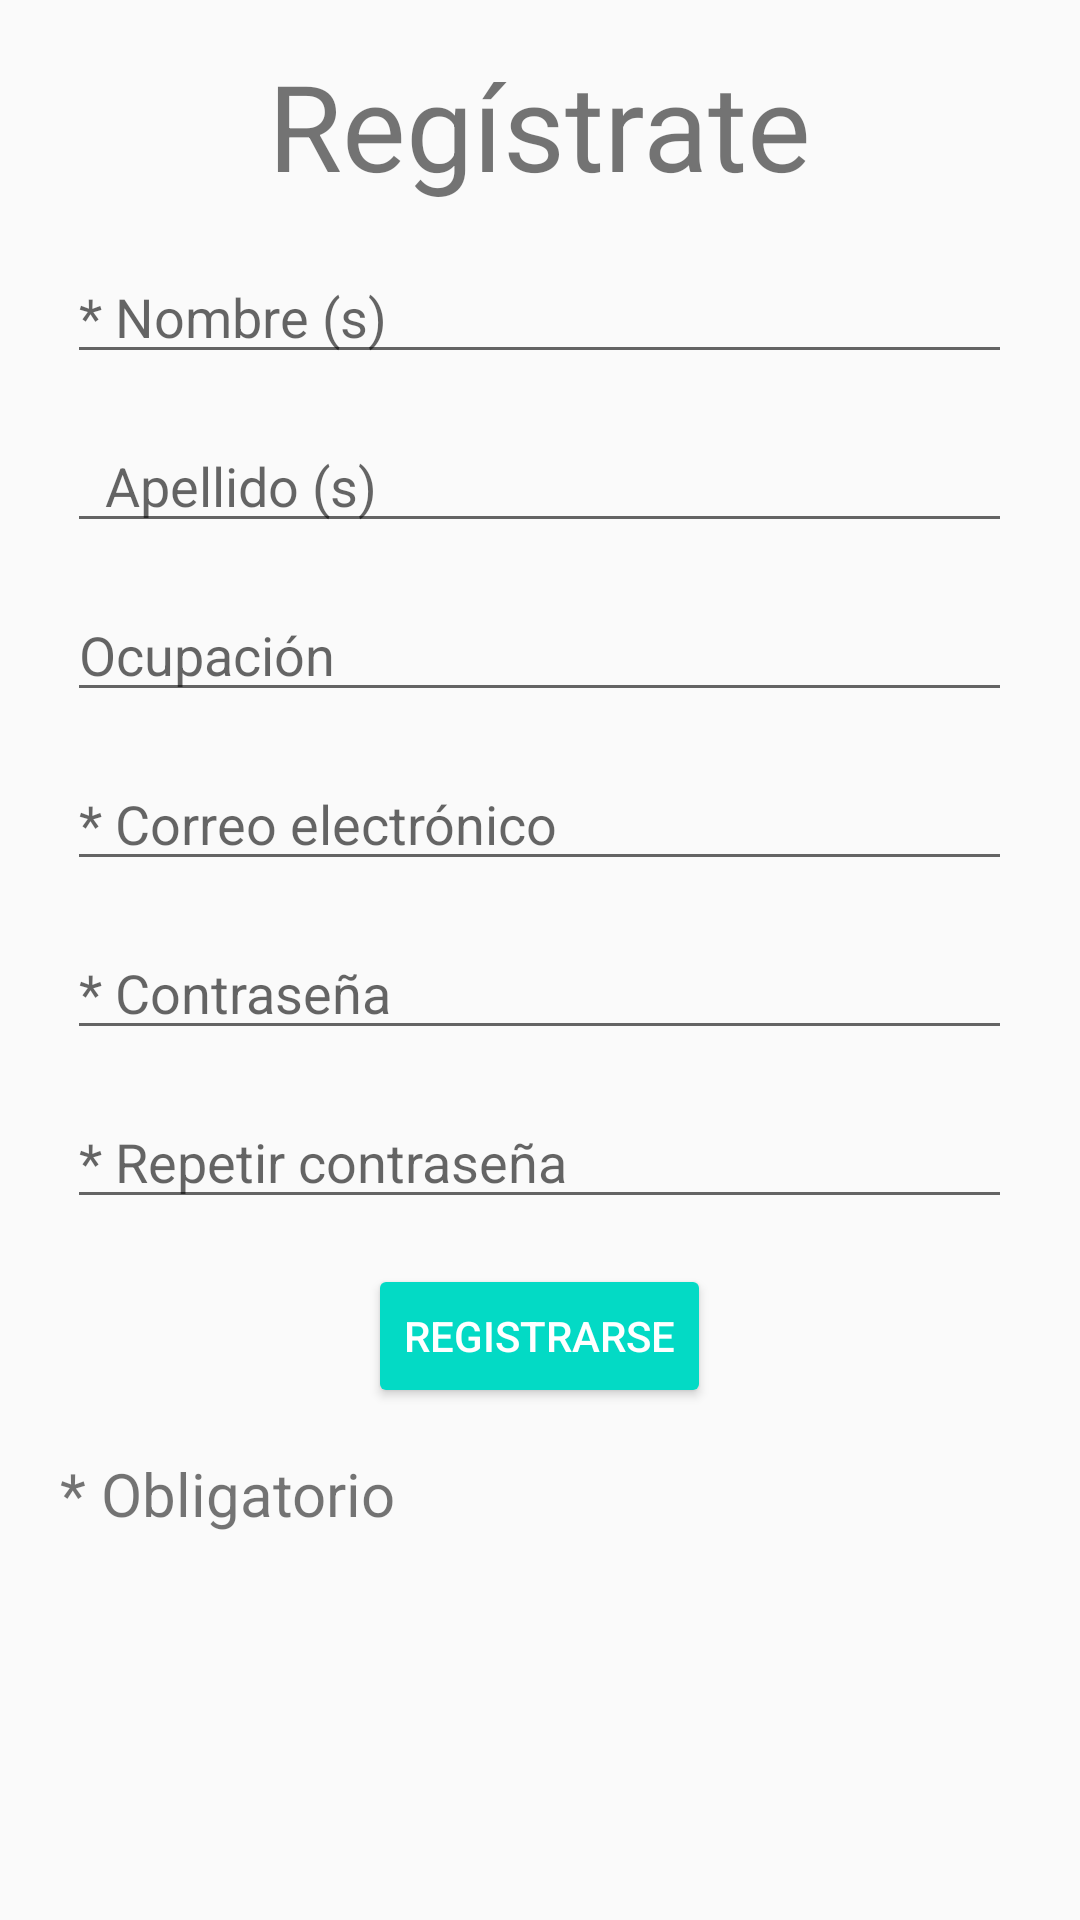

This screen was rendered from an Android layout file. Write that file and the resources it references.
<!-- AndroidManifest.xml: application theme AppTheme -->
<!-- res/layout/activity_sign_in_user_view.xml -->
<?xml version="1.0" encoding="utf-8"?>
<LinearLayout
    xmlns:android="http://schemas.android.com/apk/res/android"
    xmlns:tools="http://schemas.android.com/tools"
    android:orientation="vertical"
    android:layout_width="match_parent"
    android:layout_height="match_parent"
    tools:context=".views.user.SignInUserView">


    <TextView
        android:text="Regístrate"
        android:layout_width="wrap_content"
        android:layout_height="wrap_content"
        android:id="@+id/title"
        android:textSize="40dp"
        android:layout_gravity="center"
        android:layout_marginTop="15dp" />

    <EditText
        android:layout_width="wrap_content"
        android:layout_height="wrap_content"
        android:inputType="textPersonName"
        android:ems="15"
        android:layout_gravity="center"
        android:layout_marginTop="15dp"
        android:id="@+id/userNameText"
        android:hint="* Nombre (s)" />

    <EditText
        android:layout_width="wrap_content"
        android:layout_height="wrap_content"
        android:inputType="textPersonName"
        android:ems="15"
        android:layout_gravity="center"
        android:id="@+id/userLastNameText"
        android:layout_marginTop="15dp"
        android:hint="  Apellido (s)"
        />

    <EditText
        android:layout_width="wrap_content"
        android:layout_height="wrap_content"
        android:inputType="textPersonName"
        android:ems="15"
        android:layout_gravity="center"
        android:id="@+id/userOccupationText"
        android:layout_marginTop="15dp"
        android:hint="Ocupación"
        />

    <EditText
        android:layout_width="wrap_content"
        android:layout_height="wrap_content"
        android:inputType="textEmailAddress"
        android:ems="15"
        android:layout_gravity="center"
        android:id="@+id/userEmailText"
        android:layout_marginTop="15dp"
        android:hint="* Correo electrónico" />

    <EditText
        android:layout_width="wrap_content"
        android:layout_height="wrap_content"
        android:inputType="textPassword"
        android:ems="15"
        android:layout_gravity="center"
        android:layout_marginTop="15dp"
        android:id="@+id/userPasswordText"
        android:hint="* Contraseña" />

    <EditText
        android:layout_width="wrap_content"
        android:layout_height="wrap_content"
        android:inputType="textPassword"
        android:ems="15"
        android:layout_gravity="center"
        android:layout_marginTop="15dp"
        android:id="@+id/userPassword2Text"
        android:hint="* Repetir contraseña" />

    <Button
        android:text="Registrarse"
        android:layout_width="wrap_content"
        android:layout_height="wrap_content"
        android:id="@+id/registerButton"
        android:layout_marginTop="15dp"
        style="@style/Widget.AppCompat.Button.Colored"
        android:onClick="clickSignInUserButton"
        android:layout_gravity="center"
        />

    <TextView
        android:layout_width="wrap_content"
        android:layout_height="wrap_content"
        android:text="* Obligatorio"
        android:id="@+id/textRequire"
        android:textSize="20dp"
        android:layout_marginTop="15dp"
        android:layout_marginLeft="20dp"/>



</LinearLayout>
<!-- resources referenced by this layout -->
<resources>
  <style name="AppTheme" parent="Theme.AppCompat.Light.DarkActionBar">
          <item name="colorPrimary">@color/colorPrimary</item>
          <item name="colorPrimaryDark">@color/colorPrimaryDark</item>
          <item name="colorAccent">@color/colorAccent</item>
      </style>
  <!-- not gathered from this repository: default colours our renderer supplied (Android Studio template values) -->
  <color name="colorPrimary">#FF6200EE</color>
  <color name="colorPrimaryDark">#FF3700B3</color>
  <color name="colorAccent">#FF03DAC5</color>
</resources>
